The GitHub repository jshankarc/A-Smartphone-Assistance-for-Blind-Visually-Impaired-using-Deep-Learning contains a labelled image folder "classification" with 3 categories: center, left, right. Examples follow, each with its label.

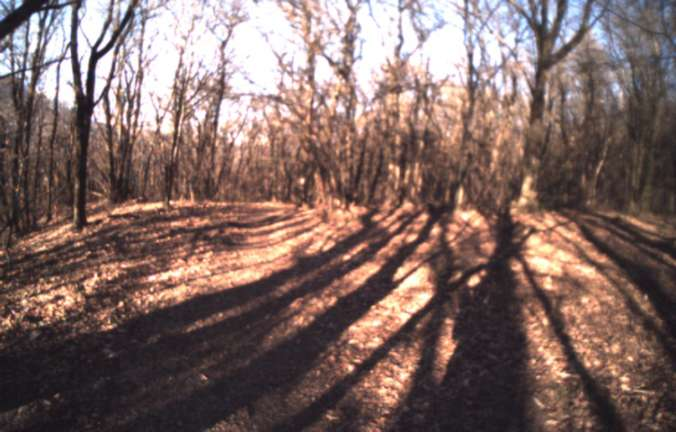
Label: center

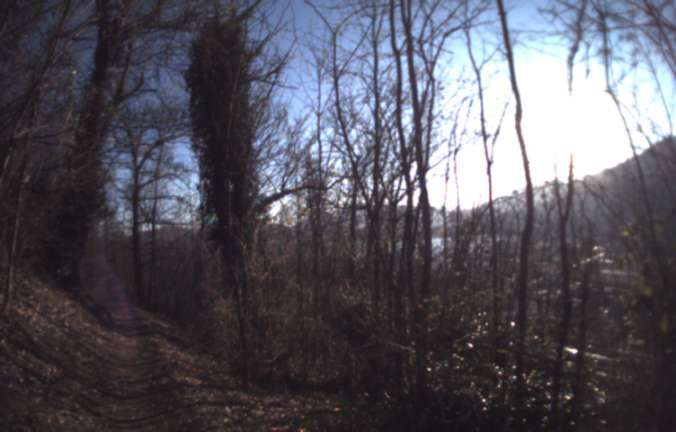
Label: right

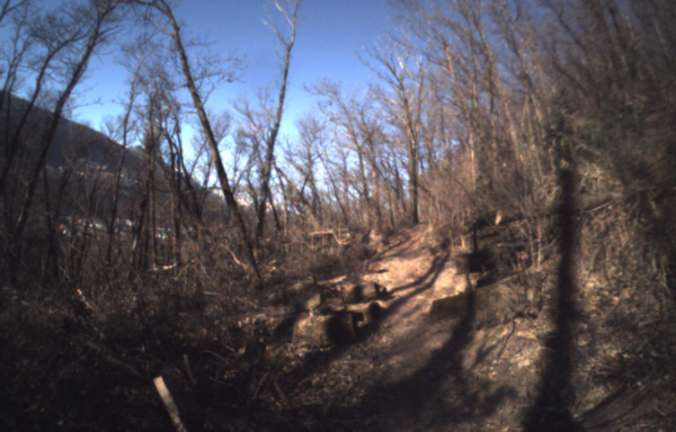
Label: left

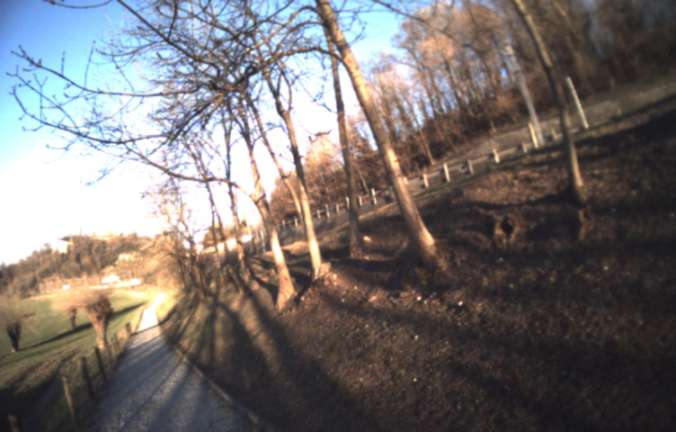
Label: right

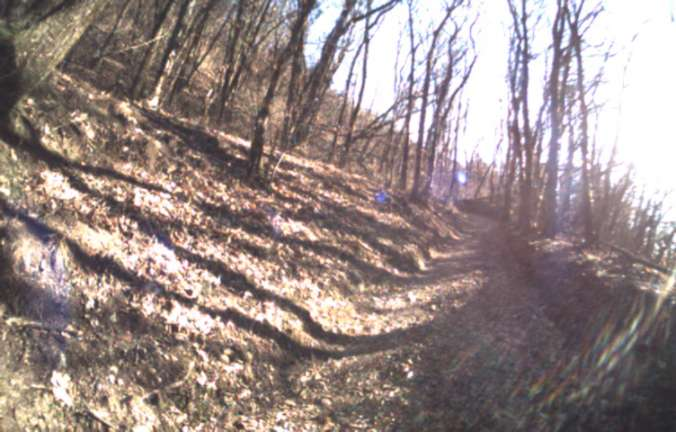
Label: left

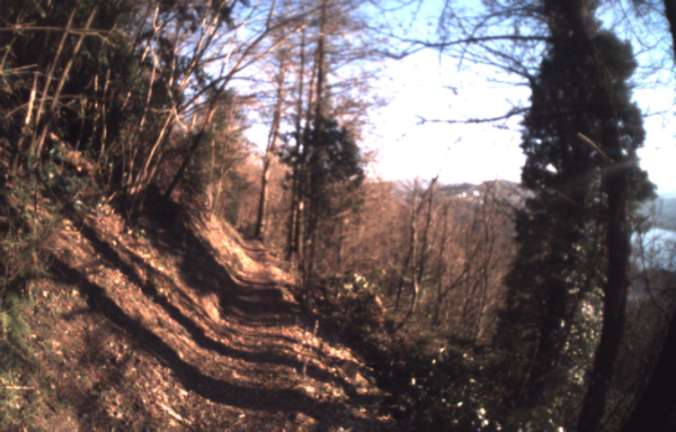
Label: center
